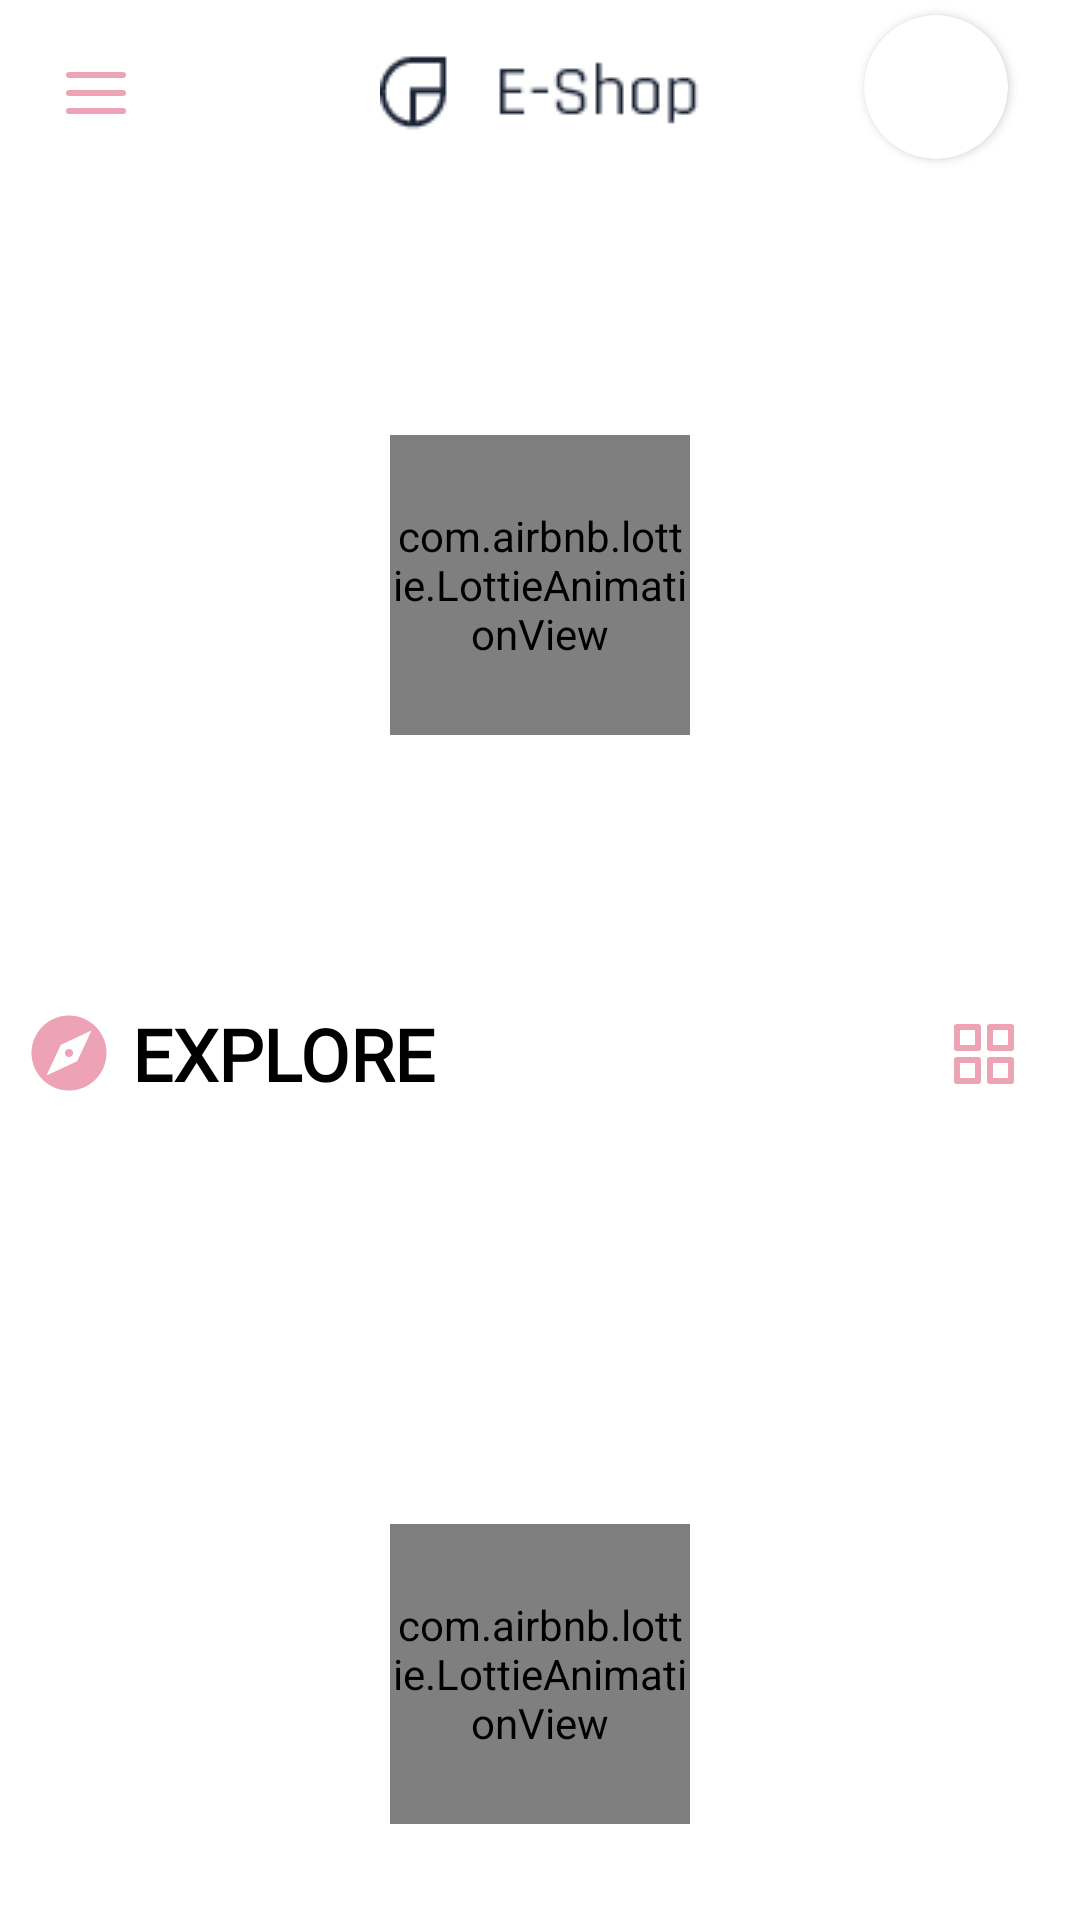

Write the Android layout XML for this screen, with the resource values it uses.
<!-- AndroidManifest.xml: application theme AppTheme -->
<!-- res/layout/activity_main.xml -->
<?xml version="1.0" encoding="utf-8"?>
<androidx.drawerlayout.widget.DrawerLayout xmlns:android="http://schemas.android.com/apk/res/android"
    xmlns:app="http://schemas.android.com/apk/res-auto"
    xmlns:tools="http://schemas.android.com/tools"
    android:id="@+id/my_drawer_layout"
    android:layout_width="match_parent"
    android:layout_height="match_parent"
    tools:context=".ui.MainActivity">
<androidx.core.widget.NestedScrollView
    android:layout_width="match_parent"
    android:layout_height="match_parent">
    <androidx.constraintlayout.widget.ConstraintLayout

        android:layout_width="match_parent"
        android:layout_height="match_parent"
        android:layout_marginStart="8dp"
        android:layout_marginEnd="8dp"
        android:background="#FFFFFF"
        android:backgroundTint="#FFFFFF"
        android:foregroundTint="#FFFFFF"
        android:foregroundTintMode="add"
        android:hapticFeedbackEnabled="true"
        tools:context=".MainActivity">


        <androidx.recyclerview.widget.RecyclerView
            android:id="@+id/product_rv"
            android:layout_width="0dp"
            android:layout_height="1000dp"
            android:layout_marginTop="16dp"
            app:layout_constraintEnd_toEndOf="parent"
            app:layout_constraintStart_toStartOf="parent"
            app:layout_constraintTop_toBottomOf="@+id/imageView2" />

        <com.airbnb.lottie.LottieAnimationView
            android:id="@+id/animationView1"
            android:layout_width="100dp"
            android:layout_height="100dp"
            app:layout_constraintBottom_toBottomOf="@+id/cat_rv"
            app:layout_constraintEnd_toEndOf="@+id/cat_rv"
            app:layout_constraintStart_toStartOf="parent"
            app:layout_constraintTop_toTopOf="@+id/cat_rv"
            app:lottie_autoPlay="true"
            app:lottie_loop="true"
            app:lottie_repeatCount="10"
            app:lottie_repeatMode="reverse"
            app:lottie_speed="2.0" />

        <com.airbnb.lottie.LottieAnimationView
            android:id="@+id/animationView"
            android:layout_width="100dp"
            android:layout_height="100dp"
            app:layout_constraintBottom_toBottomOf="@+id/product_rv"
            app:layout_constraintEnd_toEndOf="@id/product_rv"
            app:layout_constraintStart_toStartOf="@id/product_rv"
            app:layout_constraintTop_toTopOf="@+id/product_rv"
            app:layout_constraintVertical_bias="0.13999999"
            app:lottie_autoPlay="true"
            app:lottie_loop="true"
            app:lottie_repeatCount="10"
            app:lottie_repeatMode="reverse"
            app:lottie_speed="2.0" />

        <androidx.recyclerview.widget.RecyclerView
            android:id="@+id/cat_rv"
            android:layout_width="0dp"
            android:layout_height="250dp"
            android:layout_marginTop="24dp"
            app:layout_constraintEnd_toEndOf="parent"
            app:layout_constraintStart_toStartOf="parent"
            app:layout_constraintTop_toBottomOf="@+id/feelingsImageView" />


        <ImageView
            android:id="@+id/feelingsImageView"
            android:layout_width="wrap_content"
            android:layout_height="wrap_content"
            android:layout_marginTop="16dp"
            android:contentDescription="@string/logo"
            app:layout_constraintEnd_toEndOf="parent"
            app:layout_constraintStart_toStartOf="parent"
            app:layout_constraintTop_toTopOf="parent"
            app:srcCompat="@drawable/main_logo" />


        <ImageView
            android:id="@+id/imageView2"
            android:layout_width="30dp"
            android:layout_height="30dp"
            android:layout_marginTop="16dp"
            android:contentDescription="@string/explore"
            app:layout_constraintStart_toStartOf="parent"
            app:layout_constraintTop_toBottomOf="@+id/cat_rv"
            app:srcCompat="@drawable/ic_explore" />

        <TextView
            android:id="@+id/exploreTV"
            android:layout_width="wrap_content"
            android:layout_height="wrap_content"
            android:layout_marginStart="6dp"
            android:fontFamily="@font/rajdhani_semibold"
            android:text="@string/explore"
            android:textAllCaps="true"
            android:textColor="#000000"
            android:textSize="24sp"
            android:textStyle="bold"
            app:layout_constraintBottom_toBottomOf="@+id/imageView2"
            app:layout_constraintStart_toEndOf="@+id/imageView2"
            app:layout_constraintTop_toTopOf="@+id/imageView2" />

        <ImageButton
            android:id="@+id/gridBTN"
            android:layout_width="wrap_content"
            android:layout_height="wrap_content"
            android:backgroundTintMode="screen"
            android:checkable="false"
            android:insetTop="0dp"
            android:insetBottom="0dp"
            android:src="@drawable/ic_grid"
            app:cornerRadius="20dp"
            app:layout_constraintBottom_toBottomOf="@+id/exploreTV"
            app:layout_constraintEnd_toEndOf="parent"
            app:layout_constraintTop_toTopOf="@+id/exploreTV"
            tools:ignore="ContentDescription" />

        <ImageButton
            android:id="@+id/menuImageView"
            android:layout_width="wrap_content"
            android:layout_height="wrap_content"
            android:backgroundTintMode="screen"
            android:checkable="false"
            android:insetTop="0dp"
            android:insetBottom="0dp"
            android:src="@drawable/ic_menu"
            app:cornerRadius="20dp"
            app:layout_constraintBottom_toBottomOf="@+id/feelingsImageView"
            app:layout_constraintStart_toStartOf="parent"
            app:layout_constraintTop_toTopOf="@+id/feelingsImageView"
            app:srcCompat="@drawable/ic_menu"
            tools:ignore="HardcodedText,OnClick" />

        <androidx.cardview.widget.CardView
            android:layout_width="48dp"
            android:layout_height="48dp"
            android:layout_marginEnd="16dp"
            android:layout_marginBottom="4dp"
            android:clickable="true"
            android:clipToPadding="false"
            android:focusable="true"
            app:cardCornerRadius="50dp"
            app:layout_constraintBottom_toBottomOf="@+id/feelingsImageView"
            app:layout_constraintEnd_toEndOf="parent"
            app:layout_constraintTop_toTopOf="@+id/feelingsImageView">

            <ImageView
                android:id="@+id/profile_iv"
                android:layout_width="48dp"
                android:layout_height="48dp"
                android:contentDescription="TOO"
                android:src="@drawable/profilepicph"

                tools:ignore="ContentDescription,HardcodedText" />
        </androidx.cardview.widget.CardView>


    </androidx.constraintlayout.widget.ConstraintLayout>


</androidx.core.widget.NestedScrollView>
    <com.google.android.material.navigation.NavigationView
        android:id="@+id/nv"
    android:layout_width="250dp"
    android:layout_height="match_parent"
    android:layout_gravity="start"
    android:fitsSystemWindows="true"
    app:menu="@menu/navigation_menu"/>
</androidx.drawerlayout.widget.DrawerLayout>
<!-- resources referenced by this layout -->
<resources>
  <!-- drawable ic_explore (drawable) -->
  <vector android:autoMirrored="true" android:height="24dp"
      android:tint="#EDA3B5" android:viewportHeight="24"
      android:viewportWidth="24" android:width="24dp" xmlns:android="http://schemas.android.com/apk/res/android">
      <path android:fillColor="@android:color/white" android:pathData="M12,10.9c-0.61,0 -1.1,0.49 -1.1,1.1s0.49,1.1 1.1,1.1c0.61,0 1.1,-0.49 1.1,-1.1s-0.49,-1.1 -1.1,-1.1zM12,2C6.48,2 2,6.48 2,12s4.48,10 10,10 10,-4.48 10,-10S17.52,2 12,2zM14.19,14.19L6,18l3.81,-8.19L18,6l-3.81,8.19z"/>
  </vector>
  <!-- drawable ic_grid (drawable) -->
  <vector xmlns:android="http://schemas.android.com/apk/res/android"
      android:width="24dp"
      android:height="24dp"
      android:viewportWidth="24"
      android:viewportHeight="24">
    <path
        android:pathData="M3,3h7v7h-7z"
        android:strokeLineJoin="round"
        android:strokeWidth="2"
        android:fillColor="#00000000"
        android:strokeColor="#EDA3B5"
        android:strokeLineCap="round"/>
    <path
        android:pathData="M14,3h7v7h-7z"
        android:strokeLineJoin="round"
        android:strokeWidth="2"
        android:fillColor="#00000000"
        android:strokeColor="#EDA3B5"
        android:strokeLineCap="round"/>
    <path
        android:pathData="M14,14h7v7h-7z"
        android:strokeLineJoin="round"
        android:strokeWidth="2"
        android:fillColor="#00000000"
        android:strokeColor="#EDA3B5"
        android:strokeLineCap="round"/>
    <path
        android:pathData="M3,14h7v7h-7z"
        android:strokeLineJoin="round"
        android:strokeWidth="2"
        android:fillColor="#00000000"
        android:strokeColor="#EDA3B5"
        android:strokeLineCap="round"/>
  </vector>
  <!-- drawable ic_menu (drawable) -->
  <vector xmlns:android="http://schemas.android.com/apk/res/android"
      android:width="24dp"
      android:height="24dp"
      android:viewportWidth="24"
      android:viewportHeight="24">
    <path
        android:pathData="M3,12L21,12"
        android:strokeLineJoin="round"
        android:strokeWidth="2"
        android:fillColor="#00000000"
        android:strokeColor="#EDA3B5"
        android:strokeLineCap="round"/>
    <path
        android:pathData="M3,6L21,6"
        android:strokeLineJoin="round"
        android:strokeWidth="2"
        android:fillColor="#00000000"
        android:strokeColor="#EDA3B5"
        android:strokeLineCap="round"/>
    <path
        android:pathData="M3,18L21,18"
        android:strokeLineJoin="round"
        android:strokeWidth="2"
        android:fillColor="#00000000"
        android:strokeColor="#EDA3B5"
        android:strokeLineCap="round"/>
  </vector>
  <!-- drawable main_logo: png bitmap (drawable, 1441 bytes) -->
  <string name="explore">Explore</string>
  <string name="logo">logo</string>
  <style name="AppTheme" parent="Theme.MaterialComponents.Light.NoActionBar">
          
          <item name="colorPrimary">@color/colorPrimary</item>
          <item name="colorPrimaryDark">@color/colorPrimaryDark</item>
          <item name="colorAccent">@color/colorAccent</item>
          <item name="fontFamily">@font/rajdhani_semibold</item>
      </style>
  <color name="colorPrimary">#F6436F</color>
  <color name="colorPrimaryDark">#F50057</color>
  <color name="colorAccent">#EDA3B5</color>
</resources>
